Run: headless pygame with SDL's dummy video driver; simulated clock (each Clock.tick advances the game by its frame time, no real sleeping); random seed 0; keys injected as events and as key.get_pressed() state; no mouse input.
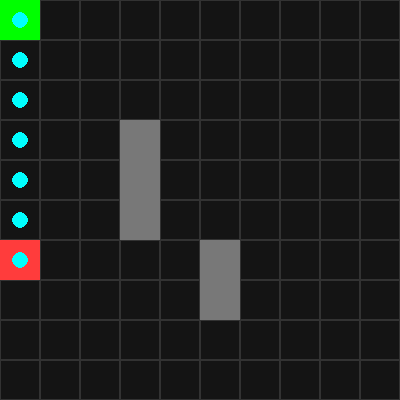
Frame 1 of 2 · flips 1–60 · no input
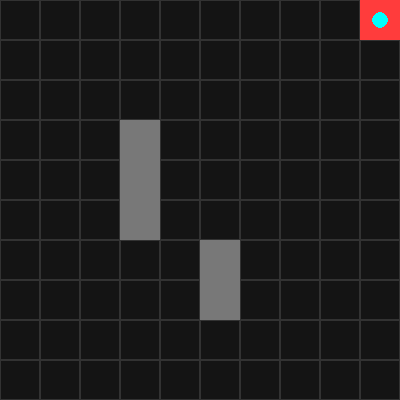
Frame 2 of 2 · flips 61–180 · tapped SPACE, RETURN · held RIGHT (→), D (game ended)

The pygame program that drew these frames:

import pygame
from queue import PriorityQueue

# ------------- 基础参数 -------------
GRID_SIZE = 10
CELL_SIZE = 40
WINDOW_SIZE = GRID_SIZE * CELL_SIZE
OBSTACLES = {(3, 3), (3, 4), (3, 5), (5, 6), (5, 7)}  # 随便设置几个障碍


# ------------- A* 图结构 -------------
class Graph:
    def __init__(self):
        self.edges = {}
        self.weights = {}

    def add_edge(self, from_node, to_node, weight):
        if from_node not in self.edges:
            self.edges[from_node] = []
        self.edges[from_node].append(to_node)
        self.weights[(from_node, to_node)] = weight

    def neighbors(self, node):
        return self.edges.get(node, [])

    def cost(self, from_node, to_node):
        return self.weights.get((from_node, to_node), float('inf'))


def heuristic(a, b):
    # 曼哈顿距离，适合格子图
    return abs(a[0] - b[0]) + abs(a[1] - b[1])


def a_star_search(graph, start, goal):
    frontier = PriorityQueue()
    frontier.put((0, start))
    came_from = {start: None}
    cost_so_far = {start: 0}

    while not frontier.empty():
        _, current = frontier.get()
        if current == goal:
            break
        for next in graph.neighbors(current):
            new_cost = cost_so_far[current] + graph.cost(current, next)
            if next not in cost_so_far or new_cost < cost_so_far[next]:
                cost_so_far[next] = new_cost
                priority = new_cost + heuristic(goal, next)
                frontier.put((priority, next))
                came_from[next] = current
    return came_from, cost_so_far


def reconstruct_path(came_from, start, goal):
    if goal not in came_from:
        return [start]
    path = []
    current = goal
    while current != start:
        path.append(current)
        current = came_from[current]
    path.append(start)
    path.reverse()
    return path


# ----------- 生成格子地图 -----------
def build_graph_with_obstacles(grid_size, obstacles):
    g = Graph()
    for x in range(grid_size):
        for y in range(grid_size):
            if (x, y) in obstacles:
                continue
            for dx, dy in [(-1, 0), (1, 0), (0, -1), (0, 1)]:
                nx, ny = x + dx, y + dy
                if 0 <= nx < grid_size and 0 <= ny < grid_size:
                    if (nx, ny) not in obstacles:
                        g.add_edge((x, y), (nx, ny), 1)
    return g


# ------------ pygame主循环 ----------
def main():
    pygame.init()
    screen = pygame.display.set_mode((WINDOW_SIZE, WINDOW_SIZE))
    clock = pygame.time.Clock()

    player_pos = (0, 0)
    zombie_pos = (GRID_SIZE - 1, GRID_SIZE - 1)

    graph = build_graph_with_obstacles(GRID_SIZE, OBSTACLES)

    running = True
    zombie_step_counter = 0
    path = []

    while running:
        for event in pygame.event.get():
            if event.type == pygame.QUIT:
                running = False

        # 玩家移动，不能穿越障碍
        keys = pygame.key.get_pressed()
        px, py = player_pos
        for dx, dy, key in [(-1, 0, pygame.K_LEFT), (1, 0, pygame.K_RIGHT), (0, -1, pygame.K_UP),
                            (0, 1, pygame.K_DOWN)]:
            if keys[key]:
                nx, ny = px + dx, py + dy
                if 0 <= nx < GRID_SIZE and 0 <= ny < GRID_SIZE and (nx, ny) not in OBSTACLES:
                    player_pos = (nx, ny)
                    break

        # 僵尸每5帧A*一次
        zombie_step_counter += 1
        if zombie_step_counter % 5 == 0:
            came_from, _ = a_star_search(graph, zombie_pos, player_pos)
            path = reconstruct_path(came_from, zombie_pos, player_pos)
            if len(path) > 1:  # 如果路径长度大于1
                zombie_pos = path[1]  # 僵尸向你移动一步

        # 判断是否Game Over
        if zombie_pos == player_pos:
            print("Game Over! 被僵尸追上了！")
            running = False

        # ------- 绘图部分 -------
        screen.fill((20, 20, 20))
        # 画网格
        for x in range(GRID_SIZE):
            for y in range(GRID_SIZE):
                rect = pygame.Rect(x * CELL_SIZE, y * CELL_SIZE, CELL_SIZE, CELL_SIZE)
                pygame.draw.rect(screen, (50, 50, 50), rect, 1)
        # 画障碍
        for ox, oy in OBSTACLES:
            pygame.draw.rect(screen, (120, 120, 120), (ox * CELL_SIZE, oy * CELL_SIZE, CELL_SIZE, CELL_SIZE))
        # 画玩家
        pygame.draw.rect(screen, (0, 255, 0),
                         (player_pos[0] * CELL_SIZE, player_pos[1] * CELL_SIZE, CELL_SIZE, CELL_SIZE))
        # 画僵尸
        pygame.draw.rect(screen, (255, 60, 60),
                         (zombie_pos[0] * CELL_SIZE, zombie_pos[1] * CELL_SIZE, CELL_SIZE, CELL_SIZE))
        # 路径可视化
        for p in path[1:]:
            pygame.draw.circle(screen, (0, 255, 255),
                               (p[0] * CELL_SIZE + CELL_SIZE // 2, p[1] * CELL_SIZE + CELL_SIZE // 2), 8)

        pygame.display.flip()
        clock.tick(15)

    pygame.quit()


if __name__ == "__main__":
    main()
